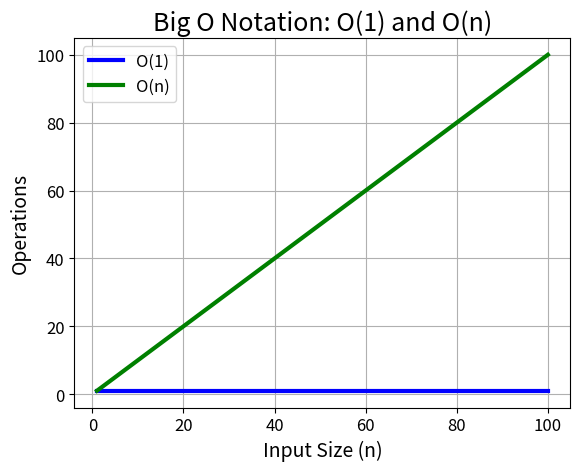

Reproduce this figure in Python.
import matplotlib.pyplot as plt
import numpy as np

# Generate an array of input sizes (n)
n = np.linspace(1, 100, 100)

# The time complexity O(1) is a constant
constant_time = np.ones_like(n)

# The time complexity O(n) is linear
linear_time = n

# Adjust line thickness and font sizes
plt.plot(n, constant_time, label="O(1)", color='blue', linewidth=3)
plt.plot(n, linear_time, label="O(n)", color='green', linewidth=3)

# Set font sizes for title, labels, and legend
plt.title('Big O Notation: O(1) and O(n)', fontsize=18)
plt.xlabel('Input Size (n)', fontsize=14)
plt.ylabel('Operations', fontsize=14)

# Adjust the font size of the legend
plt.legend(fontsize=12)

# Set the global font size for ticks
plt.xticks(fontsize=12)
plt.yticks(fontsize=12)

# Display the plot
plt.grid(True)
plt.show()
